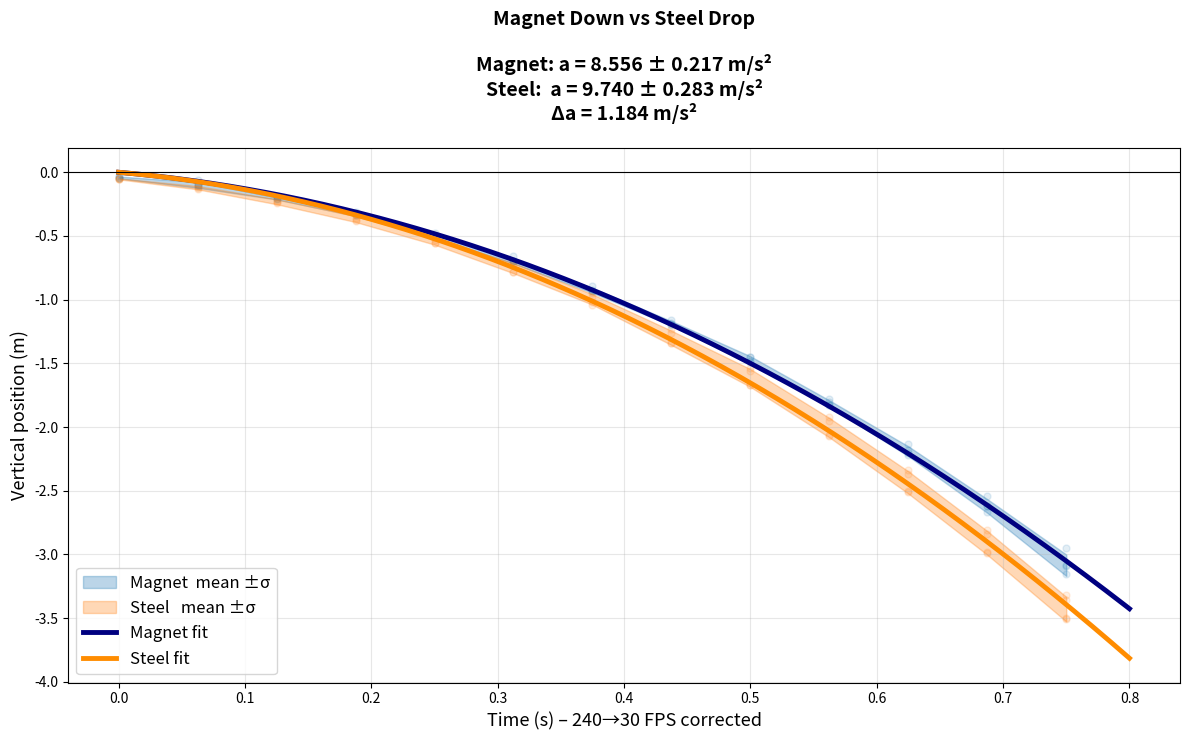

The matplotlib source for this figure:
import numpy as np
import matplotlib.pyplot as plt
from scipy.optimize import curve_fit

# =========================================================
FPS_RECORDED = 240.0
FPS_PLAYBACK = 30.0
TIME_SCALE = FPS_PLAYBACK / FPS_RECORDED   # 0.125
# =========================================================

DATA = r"""Magnet
t	x	y	t	x	y	t	x	y	t	x	y
0.00E+00	-2.72E-01	-4.41E-02	0.00E+00	-2.71E-01	-2.92E-02	0.00E+00	-2.72E-01	-4.41E-02	0.00E+00	-2.71E-01	-3.66E-02
5.00E-01	-2.64E-01	-1.10E-01	5.00E-01	-2.63E-01	-9.50E-02	5.00E-01	-2.72E-01	-1.03E-01	5.00E-01	-2.63E-01	-5.85E-02
1.00E+00	-2.57E-01	-2.06E-01	1.00E+00	-2.56E-01	-2.05E-01	1.00E+00	-2.72E-01	-2.06E-01	1.00E+00	-2.56E-01	-1.90E-01
1.50E+00	-2.50E-01	-3.38E-01	1.50E+00	-2.49E-01	-3.22E-01	1.50E+00	-2.57E-01	-3.38E-01	1.50E+00	-2.49E-01	-3.14E-01
2.00E+00	-2.50E-01	-5.00E-01	2.00E+00	-2.41E-01	-4.97E-01	2.00E+00	-2.50E-01	-5.07E-01	2.00E+00	-2.49E-01	-4.75E-01
2.50E+00	-2.42E-01	-6.98E-01	2.50E+00	-2.34E-01	-6.95E-01	2.50E+00	-2.50E-01	-6.98E-01	2.50E+00	-2.41E-01	-6.58E-01
3.00E+00	-2.35E-01	-9.33E-01	3.00E+00	-2.19E-01	-9.29E-01	3.00E+00	-2.28E-01	-9.26E-01	3.00E+00	-2.34E-01	-8.92E-01
3.50E+00	-2.28E-01	-1.20E+00	3.50E+00	-1.97E-01	-1.19E+00	3.50E+00	-2.13E-01	-1.18E+00	3.50E+00	-2.19E-01	-1.16E+00
4.00E+00	-2.20E-01	-1.48E+00	4.00E+00	-1.83E-01	-1.49E+00	4.00E+00	-1.98E-01	-1.45E+00	4.00E+00	-2.12E-01	-1.45E+00
4.50E+00	-2.13E-01	-1.83E+00	4.50E+00	-1.68E-01	-1.83E+00	4.50E+00	-1.76E-01	-1.80E+00	4.50E+00	-1.97E-01	-1.78E+00
5.00E+00	-2.06E-01	-2.22E+00	5.00E+00	-1.46E-01	-2.20E+00	5.00E+00	-1.62E-01	-2.18E+00	5.00E+00	-1.83E-01	-2.13E+00
5.50E+00	-1.98E-01	-2.67E+00	5.50E+00	-1.32E-01	-2.62E+00	5.50E+00	-1.47E-01	-2.62E+00	5.50E+00	-1.75E-01	-2.54E+00
6.00E+00	-1.98E-01	-3.15E+00	6.00E+00	-1.10E-01	-3.08E+00	6.00E+00	-1.32E-01	-3.09E+00	6.00E+00	-1.68E-01	-2.95E+00
Steel
t	x	y	t	x	y	t	x	y	t	x	y
0.00E+00	3.01E-01	-5.14E-02	0.00E+00	3.00E-01	-5.12E-02	0.00E+00	2.94E-01	-5.14E-02	0.00E+00	3.00E-01	-4.39E-02
5.00E-01	2.94E-01	-1.32E-01	5.00E-01	2.92E-01	-1.17E-01	5.00E-01	2.86E-01	-1.25E-01	5.00E-01	2.92E-01	-1.02E-01
1.00E+00	2.94E-01	-2.42E-01	1.00E+00	2.85E-01	-2.34E-01	1.00E+00	2.79E-01	-2.28E-01	1.00E+00	2.85E-01	-1.97E-01
1.50E+00	2.79E-01	-3.75E-01	1.50E+00	2.78E-01	-3.80E-01	1.50E+00	2.72E-01	-3.60E-01	1.50E+00	2.78E-01	-3.29E-01
2.00E+00	2.79E-01	-5.58E-01	2.00E+00	2.71E-01	-5.56E-01	2.00E+00	2.57E-01	-5.29E-01	2.00E+00	2.71E-01	-5.04E-01
2.50E+00	2.72E-01	-7.79E-01	2.50E+00	2.56E-01	-7.82E-01	2.50E+00	2.50E-01	-7.27E-01	2.50E+00	2.63E-01	-7.02E-01
3.00E+00	2.79E-01	-1.02E+00	3.00E+00	2.41E-01	-1.04E+00	3.00E+00	2.42E-01	-9.77E-01	3.00E+00	2.41E-01	-9.50E-01
3.50E+00	2.50E-01	-1.34E+00	3.50E+00	2.34E-01	-1.34E+00	3.50E+00	2.28E-01	-1.26E+00	3.50E+00	2.34E-01	-1.23E+00
4.00E+00	2.42E-01	-1.67E+00	4.00E+00	2.19E-01	-1.67E+00	4.00E+00	2.13E-01	-1.56E+00	4.00E+00	2.19E-01	-1.54E+00
4.50E+00	2.35E-01	-2.06E+00	4.50E+00	2.12E-01	-2.07E+00	4.50E+00	2.06E-01	-1.95E+00	4.50E+00	2.12E-01	-1.92E+00
5.00E+00	2.28E-01	-2.50E+00	5.00E+00	2.05E-01	-2.51E+00	5.00E+00	1.91E-01	-2.37E+00	5.00E+00	1.97E-01	-2.34E+00
5.50E+00	2.06E-01	-2.98E+00	5.50E+00	1.90E-01	-2.99E+00	5.50E+00	1.76E-01	-2.84E+00	5.50E+00	1.83E-01	-2.81E+00
6.00E+00	2.28E-01	-3.50E+00	6.00E+00	1.75E-01	-3.51E+00	6.00E+00	1.69E-01	-3.36E+00	6.00E+00	1.61E-01	-3.32E+00
"""

# ==================== Robust parser ====================
def parse_trials(lines):
    trials = [[] for _ in range(4)]
    for line in lines:
        tokens = line.replace('\t', ' ').split()
        if len(tokens) < 12: continue
        for i in range(4):
            try:
                t = float(tokens[3*i])
                y = float(tokens[3*i + 2])
                trials[i].append((t, y))
            except ValueError:
                continue
    processed = []
    for raw in trials:
        if len(raw) < 5: continue
        t_raw, y_raw = zip(*raw)
        t = np.array(t_raw) * TIME_SCALE
        y = np.array(y_raw)
        processed.append({'t': t, 'y': y})
    return processed

all_lines = [l for l in DATA.split('\n') if l.strip()]
mag_trials   = parse_trials(all_lines[2:all_lines.index('Steel')])
steel_trials = parse_trials(all_lines[all_lines.index('Steel')+2:])

# ==================== Averaging ====================
def average_trials(trials):
    all_t = np.sort(np.unique(np.concatenate([tr['t'] for tr in trials])))
    y_vals = np.array([np.interp(all_t, tr['t'], tr['y']) for tr in trials])
    return all_t, np.median(y_vals, axis=0), np.std(y_vals, axis=0, ddof=1)

tM, yM_mean, yM_std = average_trials(mag_trials)
tS, yS_mean, yS_std = average_trials(steel_trials)

# ==================== Nonlinear fit ====================
def model(t, v0, a):
    return v0 * t - 0.5 * a * t**2

poptM, pcovM = curve_fit(model, tM, yM_mean, p0=[-0.5, 9.8])
v0M, aM = poptM
perrM = np.sqrt(np.diag(pcovM))

poptS, pcovS = curve_fit(model, tS, yS_mean, p0=[-0.5, 9.8])
v0S, aS = poptS
perrS = np.sqrt(np.diag(pcovS))

# ==================== Plot with results in title ====================
plt.figure(figsize=(12, 7.5))

for tr in mag_trials:    plt.scatter(tr['t'], tr['y'], c='tab:blue', alpha=0.12, s=25)
for tr in steel_trials:  plt.scatter(tr['t'], tr['y'], c='tab:orange', alpha=0.12, s=25)

plt.fill_between(tM, yM_mean-yM_std, yM_mean+yM_std, color='tab:blue',  alpha=0.3, label='Magnet  mean ±σ')
plt.fill_between(tS, yS_mean-yS_std, yS_mean+yS_std, color='tab:orange', alpha=0.3, label='Steel   mean ±σ')

tt = np.linspace(0, 0.8, 600)
plt.plot(tt, model(tt, v0M, aM), color='navy',       lw=3.5, label=f'Magnet fit')
plt.plot(tt, model(tt, v0S, aS), color='darkorange', lw=3.5, label=f'Steel fit')

plt.axhline(0, color='k', lw=0.8)
plt.xlabel("Time (s) – 240→30 FPS corrected", fontsize=13)
plt.ylabel("Vertical position (m)", fontsize=13)
plt.grid(True, alpha=0.3)

title = (f"Magnet Down vs Steel Drop\n\n"
         f"Magnet: a = {aM:.3f} ± {perrM[1]:.3f} m/s²\n"
         f"Steel:  a = {aS:.3f} ± {perrS[1]:.3f} m/s²\n"
         f"Δa = {aS-aM:.3f} m/s²")
plt.title(title, fontsize=14, fontweight='bold', pad=20)

plt.legend(fontsize=12)
plt.tight_layout()
plt.show()
